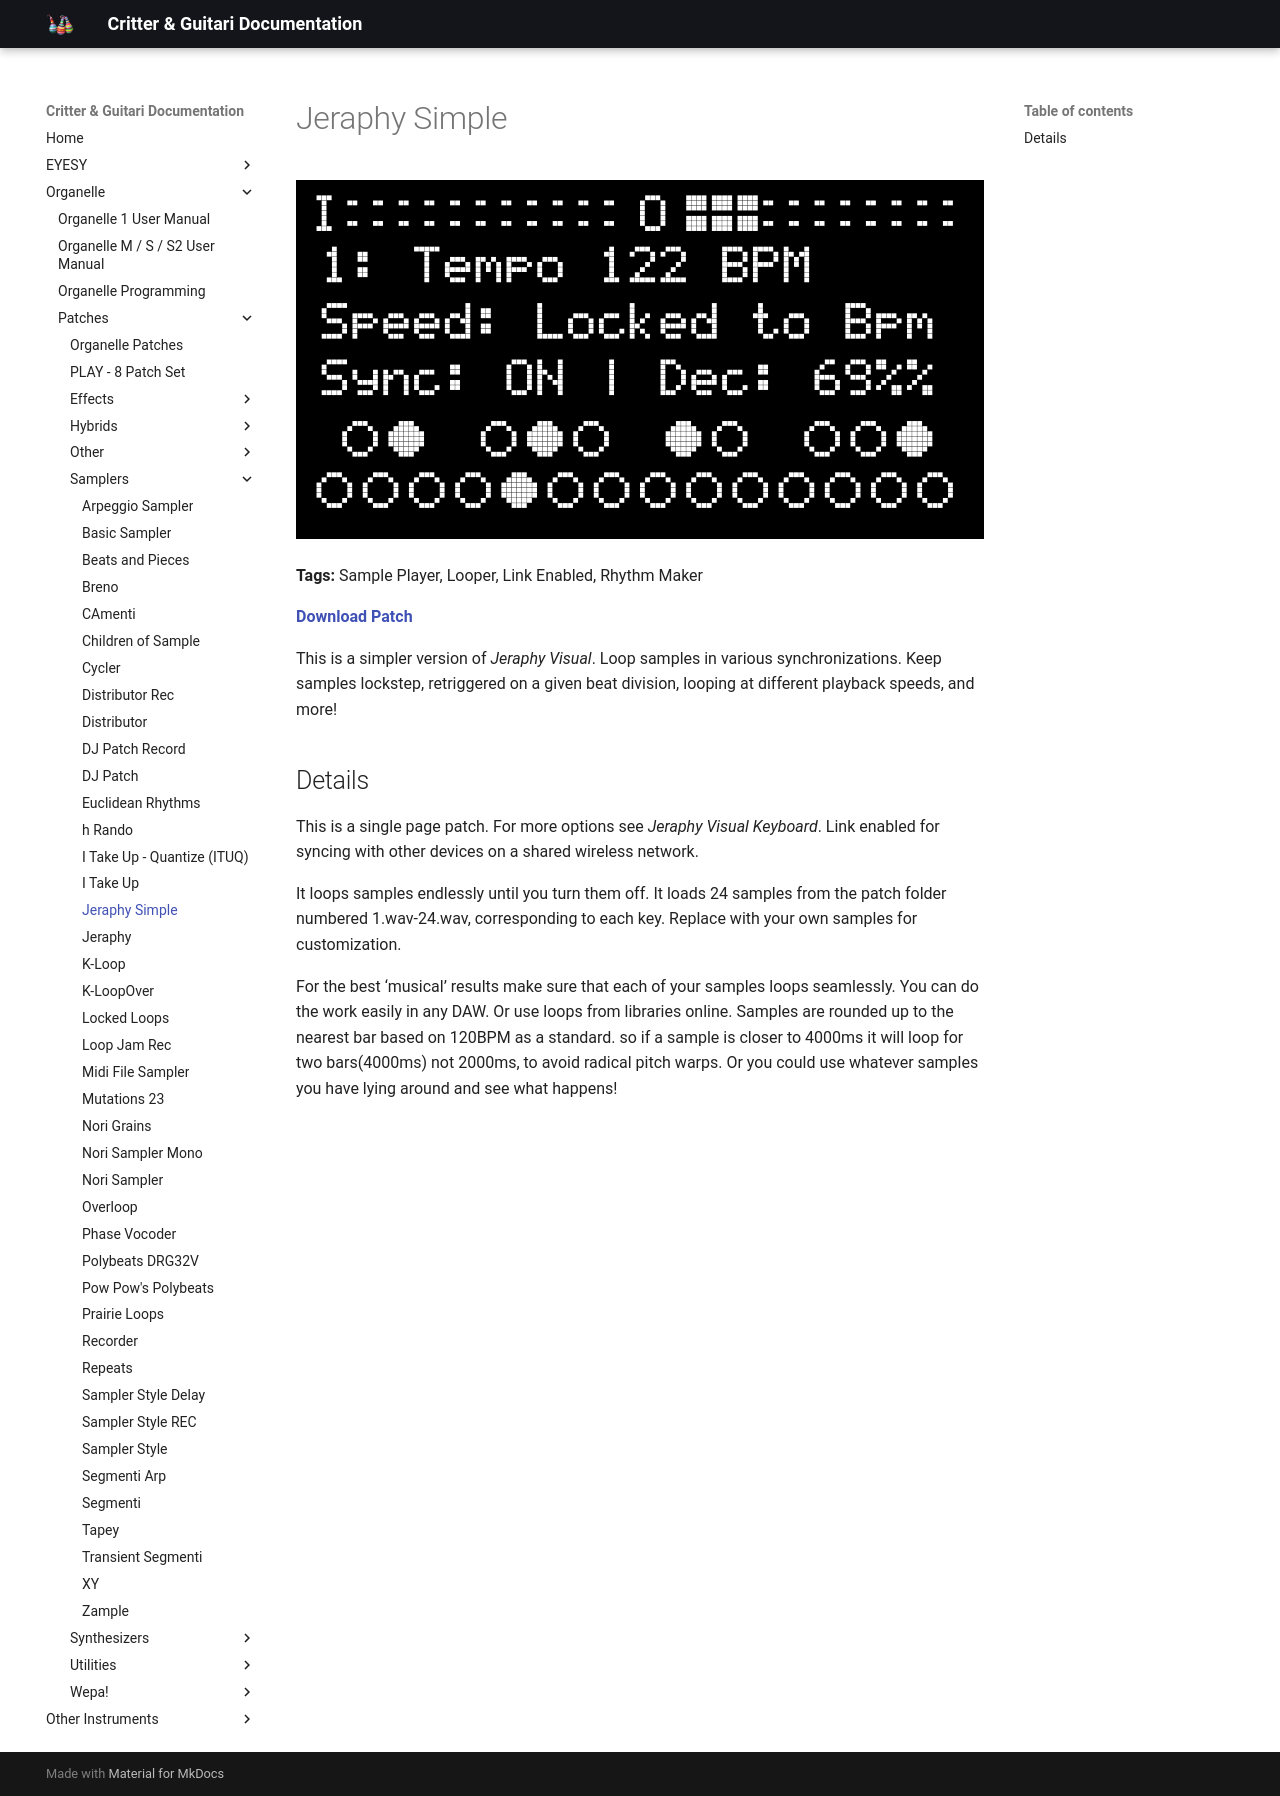

repository: critterandguitari/cg-docs · page: Organelle/patches/Samplers/jeraphy-simple/index.html · generator: mkdocs

---
title: Jeraphy Simple
date: 2018-09-22
tags:
  - Sample Player
  - Looper
  - Link Enabled
  - Rhythm Maker
---


# Jeraphy Simple


![Jeraphy Simple](../images/jeraphy-simple/5ba5d457a410b7d92cdb181d_Jeraphy-Simple.svg)

**Tags:** Sample Player, Looper, Link Enabled, Rhythm Maker

**[Download Patch](https://patchstorage.com/wp-content/uploads/2018/11/Jeraphy-Simple.zip)**

This is a simpler version of *Jeraphy Visual*. Loop samples in various synchronizations. Keep samples lockstep, retriggered on a given beat division, looping at different playback speeds, and more!

## Details

This is a single page patch. For more options see *Jeraphy Visual Keyboard*. Link enabled for syncing with other devices on a shared wireless network.

It loops samples endlessly until you turn them off. It loads 24 samples from the patch folder numbered 1.wav-24.wav, corresponding to each key. Replace with your own samples for customization.

For the best ‘musical’ results make sure that each of your samples loops seamlessly. You can do the work easily in any DAW. Or use loops from libraries online. Samples are rounded up to the nearest bar based on 120BPM as a standard. so if a sample is closer to 4000ms it will loop for two bars(4000ms) not 2000ms, to avoid radical pitch warps. Or you could use whatever samples you have lying around and see what happens!
